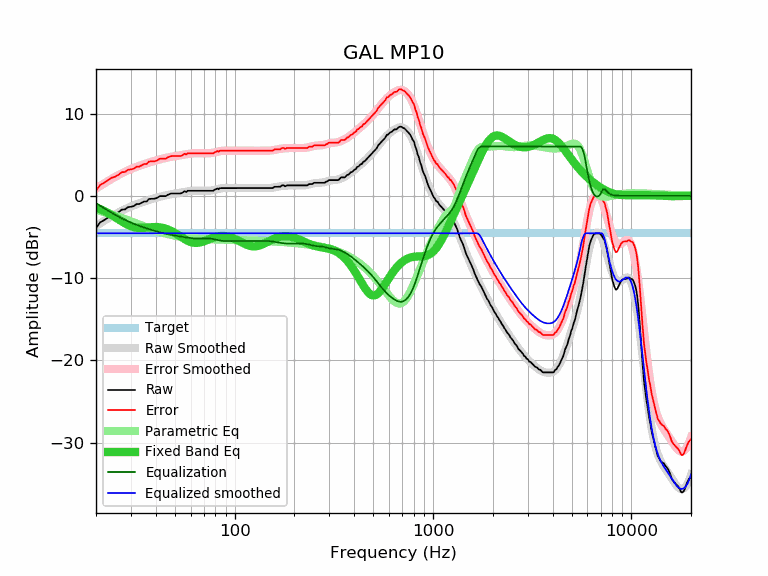

The data file committed next to this chart (first rows):
frequency, raw, error, smoothed, error_smoothed, equalization, parametric_eq, equalized_raw, equalized_smoothed, target
20, -3.92, 0.62, -3.65, 0.89, -0.89, -1.42, -4.81, -4.55, -4.55
21, -3.21, 1.33, -3.33, 1.21, -1.21, -1.62, -4.42, -4.55, -4.55
22, -2.95, 1.59, -3.03, 1.51, -1.51, -1.84, -4.47, -4.55, -4.55
23, -2.63, 1.91, -2.75, 1.80, -1.80, -2.08, -4.43, -4.55, -4.55
24, -2.35, 2.19, -2.48, 2.06, -2.06, -2.34, -4.42, -4.55, -4.55
25, -2.21, 2.33, -2.23, 2.31, -2.31, -2.60, -4.52, -4.55, -4.55
26, -1.98, 2.56, -2.01, 2.54, -2.54, -2.86, -4.52, -4.55, -4.55
27, -1.67, 2.87, -1.80, 2.74, -2.74, -3.11, -4.42, -4.55, -4.55
28, -1.65, 2.89, -1.61, 2.93, -2.93, -3.34, -4.58, -4.55, -4.55
29, -1.37, 3.17, -1.45, 3.10, -3.10, -3.54, -4.47, -4.55, -4.55
30, -1.33, 3.21, -1.29, 3.25, -3.25, -3.70, -4.59, -4.55, -4.55
31, -1.25, 3.29, -1.15, 3.39, -3.39, -3.81, -4.64, -4.55, -4.55
32, -1.00, 3.54, -1.03, 3.52, -3.52, -3.87, -4.52, -4.55, -4.55
33, -1.00, 3.54, -0.91, 3.64, -3.64, -3.90, -4.64, -4.55, -4.55
34, -0.84, 3.70, -0.80, 3.75, -3.75, -3.91, -4.59, -4.55, -4.55
35, -0.68, 3.86, -0.69, 3.85, -3.85, -3.89, -4.53, -4.55, -4.55
36, -0.68, 3.86, -0.60, 3.95, -3.95, -3.86, -4.63, -4.55, -4.55
37, -0.38, 4.16, -0.50, 4.04, -4.04, -3.83, -4.42, -4.55, -4.55
38, -0.36, 4.18, -0.41, 4.13, -4.13, -3.81, -4.49, -4.55, -4.55
39, -0.36, 4.18, -0.33, 4.21, -4.21, -3.79, -4.58, -4.55, -4.55
40, -0.31, 4.23, -0.25, 4.29, -4.29, -3.79, -4.60, -4.55, -4.55
41, -0.19, 4.35, -0.18, 4.37, -4.37, -3.80, -4.56, -4.55, -4.55
42, -0.03, 4.51, -0.11, 4.44, -4.44, -3.83, -4.47, -4.55, -4.55
43, -0.03, 4.51, -0.05, 4.50, -4.50, -3.87, -4.53, -4.55, -4.55
44, -0.03, 4.51, 0.01, 4.56, -4.56, -3.93, -4.59, -4.55, -4.55
45, -0.03, 4.51, 0.06, 4.61, -4.61, -4.00, -4.64, -4.55, -4.55
46, 0.13, 4.67, 0.11, 4.66, -4.66, -4.08, -4.53, -4.55, -4.55
47, 0.21, 4.75, 0.16, 4.70, -4.70, -4.17, -4.50, -4.55, -4.55
48, 0.29, 4.83, 0.20, 4.75, -4.75, -4.28, -4.46, -4.55, -4.55
49, 0.29, 4.83, 0.24, 4.78, -4.78, -4.40, -4.50, -4.55, -4.55
50, 0.29, 4.83, 0.28, 4.82, -4.82, -4.52, -4.53, -4.55, -4.55
51, 0.29, 4.83, 0.31, 4.86, -4.86, -4.64, -4.57, -4.55, -4.55
52, 0.29, 4.83, 0.35, 4.89, -4.89, -4.77, -4.61, -4.55, -4.55
53, 0.29, 4.83, 0.38, 4.93, -4.93, -4.90, -4.64, -4.55, -4.55
54, 0.32, 4.86, 0.42, 4.96, -4.96, -5.03, -4.65, -4.55, -4.55
55, 0.45, 4.99, 0.45, 5.00, -5.00, -5.15, -4.55, -4.55, -4.55
56, 0.57, 5.11, 0.48, 5.03, -5.03, -5.27, -4.46, -4.55, -4.55
57, 0.47, 5.01, 0.51, 5.06, -5.06, -5.37, -4.59, -4.55, -4.55
58, 0.62, 5.16, 0.54, 5.09, -5.09, -5.46, -4.47, -4.55, -4.55
59, 0.62, 5.16, 0.57, 5.11, -5.11, -5.54, -4.49, -4.55, -4.55
60, 0.62, 5.16, 0.59, 5.13, -5.13, -5.61, -4.52, -4.55, -4.55
61, 0.62, 5.16, 0.60, 5.15, -5.15, -5.66, -4.53, -4.55, -4.55
62, 0.62, 5.16, 0.62, 5.16, -5.16, -5.69, -4.54, -4.55, -4.55
63, 0.62, 5.16, 0.62, 5.17, -5.17, -5.71, -4.55, -4.55, -4.55
64, 0.62, 5.16, 0.63, 5.17, -5.17, -5.72, -4.56, -4.55, -4.55
65, 0.62, 5.16, 0.63, 5.17, -5.17, -5.71, -4.56, -4.55, -4.55
66, 0.62, 5.16, 0.63, 5.17, -5.17, -5.68, -4.55, -4.55, -4.55
67, 0.62, 5.16, 0.62, 5.17, -5.17, -5.65, -4.55, -4.55, -4.55
68, 0.62, 5.16, 0.62, 5.16, -5.16, -5.61, -4.54, -4.55, -4.55
69, 0.62, 5.16, 0.61, 5.16, -5.16, -5.57, -4.54, -4.55, -4.55
70, 0.62, 5.16, 0.61, 5.15, -5.15, -5.51, -4.54, -4.55, -4.55
71, 0.62, 5.16, 0.61, 5.15, -5.15, -5.46, -4.53, -4.55, -4.55
72, 0.62, 5.16, 0.61, 5.15, -5.15, -5.40, -4.54, -4.55, -4.55
73, 0.62, 5.16, 0.61, 5.16, -5.16, -5.34, -4.54, -4.55, -4.55
74, 0.62, 5.16, 0.62, 5.17, -5.17, -5.29, -4.55, -4.55, -4.55
75, 0.62, 5.16, 0.64, 5.18, -5.18, -5.23, -4.56, -4.55, -4.55
76, 0.62, 5.16, 0.65, 5.20, -5.20, -5.18, -4.58, -4.55, -4.55
77, 0.62, 5.16, 0.68, 5.22, -5.22, -5.13, -4.60, -4.55, -4.55
78, 0.62, 5.16, 0.70, 5.25, -5.25, -5.08, -4.63, -4.55, -4.55
79, 0.72, 5.26, 0.73, 5.28, -5.28, -5.04, -4.56, -4.55, -4.55
... 553 more rows
